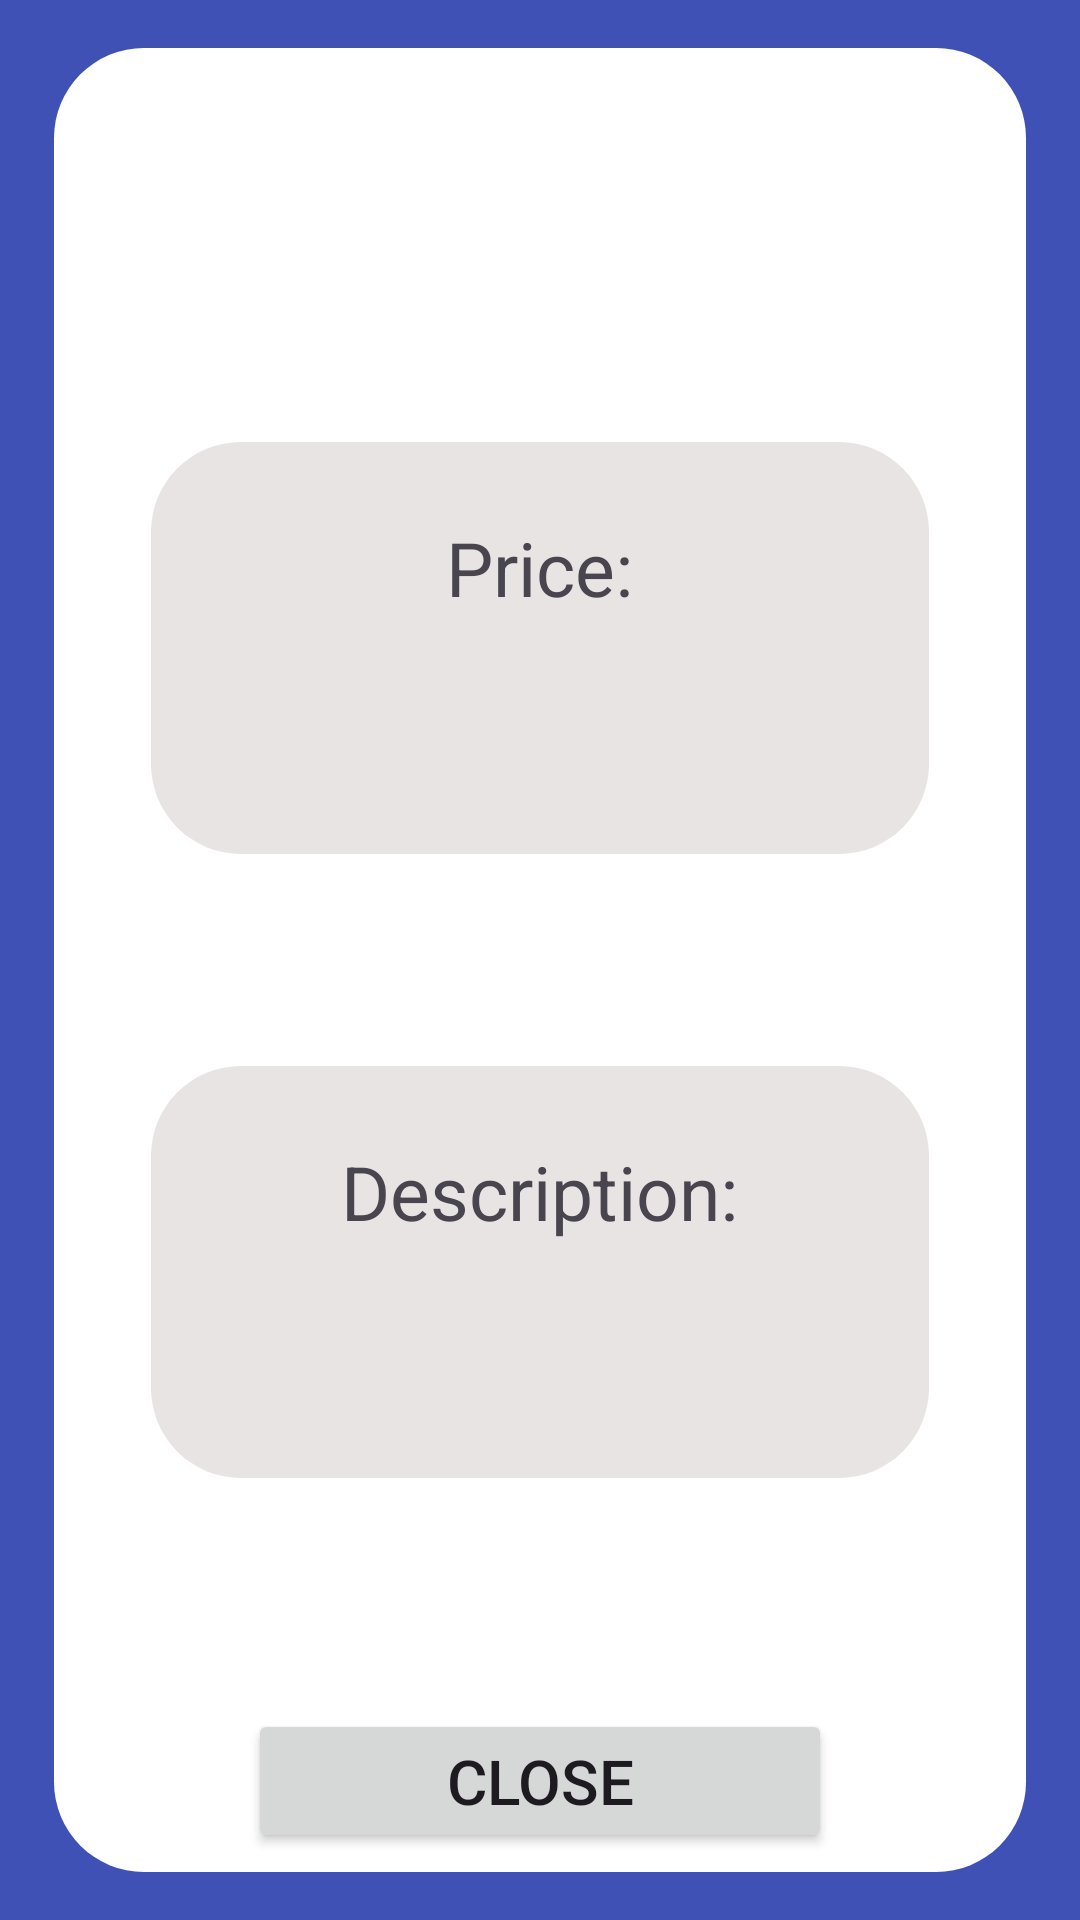

Reconstruct the res/layout file that produces this screen, plus the resources it refers to.
<!-- AndroidManifest.xml: application theme Theme.Material3.Light -->
<!-- res/layout/display_item_layout.xml -->
<?xml version="1.0" encoding="utf-8"?>
<androidx.constraintlayout.widget.ConstraintLayout xmlns:android="http://schemas.android.com/apk/res/android"
    xmlns:app="http://schemas.android.com/apk/res-auto"
    xmlns:tools="http://schemas.android.com/tools"
    android:layout_width="match_parent"
    android:layout_height="match_parent"
    android:background="#3F51B5">

    <androidx.constraintlayout.widget.Guideline
        android:id="@+id/guideline159"
        android:layout_width="wrap_content"
        android:layout_height="wrap_content"
        android:orientation="vertical"
        app:layout_constraintGuide_percent="0.05" />

    <androidx.constraintlayout.widget.Guideline
        android:id="@+id/guideline160"
        android:layout_width="wrap_content"
        android:layout_height="wrap_content"
        android:orientation="vertical"
        app:layout_constraintGuide_percent="0.95" />

    <androidx.constraintlayout.widget.Guideline
        android:id="@+id/guideline161"
        android:layout_width="wrap_content"
        android:layout_height="wrap_content"
        android:orientation="horizontal"
        app:layout_constraintGuide_percent="0.025" />

    <androidx.constraintlayout.widget.Guideline
        android:id="@+id/guideline162"
        android:layout_width="wrap_content"
        android:layout_height="wrap_content"
        android:orientation="horizontal"
        app:layout_constraintGuide_percent="0.975" />

    <androidx.constraintlayout.widget.ConstraintLayout
        android:id="@+id/constraintLayout"
        android:layout_width="0dp"
        android:layout_height="0dp"
        android:background="@drawable/rounded_white_background"
        app:layout_constraintBottom_toTopOf="@+id/guideline162"
        app:layout_constraintEnd_toStartOf="@+id/guideline160"
        app:layout_constraintStart_toStartOf="@+id/guideline159"
        app:layout_constraintTop_toTopOf="@+id/guideline161">

        <androidx.constraintlayout.widget.Guideline
            android:id="@+id/guideline163"
            android:layout_width="wrap_content"
            android:layout_height="wrap_content"
            android:orientation="vertical"
            app:layout_constraintGuide_percent="0.20" />

        <androidx.constraintlayout.widget.Guideline
            android:id="@+id/guideline164"
            android:layout_width="wrap_content"
            android:layout_height="wrap_content"
            android:orientation="vertical"
            app:layout_constraintGuide_percent="0.80" />

        <androidx.constraintlayout.widget.Guideline
            android:id="@+id/guideline165"
            android:layout_width="wrap_content"
            android:layout_height="wrap_content"
            android:orientation="horizontal"
            app:layout_constraintGuide_percent="0.1" />

        <androidx.constraintlayout.widget.Guideline
            android:id="@+id/guideline166"
            android:layout_width="wrap_content"
            android:layout_height="wrap_content"
            android:orientation="horizontal"
            app:layout_constraintGuide_percent="0.9" />

        <Button
            android:id="@+id/close_item_display"
            android:layout_width="0dp"
            android:layout_height="wrap_content"
            android:autoSizeMaxTextSize="1000dp"
            android:autoSizeMinTextSize="1dp"
            android:autoSizeTextType="uniform"
            android:text="@string/Close"
            app:layout_constraintBottom_toBottomOf="parent"
            app:layout_constraintEnd_toStartOf="@+id/guideline164"
            app:layout_constraintStart_toStartOf="@+id/guideline163"
            app:layout_constraintTop_toTopOf="@+id/guideline166" />

        <TextView
            android:id="@+id/item_name_display"
            android:layout_width="0dp"
            android:layout_height="wrap_content"
            android:autoSizeMaxTextSize="1000dp"
            android:autoSizeMinTextSize="1dp"
            android:autoSizeTextType="uniform"
            android:gravity="center"
            android:text=""
            android:textSize="30sp"
            app:layout_constraintBottom_toTopOf="@+id/guideline165"
            app:layout_constraintEnd_toStartOf="@+id/guideline168"
            app:layout_constraintStart_toStartOf="@+id/guideline167"
            app:layout_constraintTop_toTopOf="parent" />

        <LinearLayout
            android:id="@+id/linearLayout10"
            android:layout_width="0dp"
            android:layout_height="wrap_content"
            android:background="@drawable/rounded_grey_background"
            android:gravity="center"
            android:orientation="vertical"
            android:padding="15dp"
            app:layout_constraintBottom_toTopOf="@+id/linearLayout11"
            app:layout_constraintEnd_toStartOf="@+id/guideline168"
            app:layout_constraintStart_toStartOf="@+id/guideline167"
            app:layout_constraintTop_toTopOf="@+id/guideline165"
            app:layout_constraintVertical_bias="0.5">

            <TextView
                android:id="@+id/textView4"
                android:layout_width="wrap_content"
                android:layout_height="wrap_content"
                android:layout_margin="10dp"
                android:autoSizeMaxTextSize="1000dp"
                android:autoSizeMinTextSize="1dp"
                android:autoSizeTextType="uniform"
                android:gravity="center"
                android:text="@string/price"
                android:textSize="25sp" />

            <TextView
                android:id="@+id/item_price_display"
                android:layout_width="wrap_content"
                android:layout_height="wrap_content"
                android:layout_margin="10dp"
                android:autoSizeMaxTextSize="1000dp"
                android:autoSizeMinTextSize="1dp"
                android:autoSizeTextType="uniform"
                android:gravity="center"
                android:text=""
                android:textSize="25sp" />

        </LinearLayout>

        <LinearLayout
            android:id="@+id/linearLayout11"
            android:layout_width="0dp"
            android:layout_height="wrap_content"
            android:background="@drawable/rounded_grey_background"
            android:gravity="center"
            android:orientation="vertical"
            android:padding="15dp"
            app:layout_constraintBottom_toTopOf="@+id/guideline166"
            app:layout_constraintEnd_toStartOf="@+id/guideline168"
            app:layout_constraintStart_toStartOf="@+id/guideline167"
            app:layout_constraintTop_toBottomOf="@+id/linearLayout10"
            app:layout_constraintVertical_bias="0.5">

            <TextView
                android:id="@+id/textView6"
                android:layout_width="wrap_content"
                android:layout_height="wrap_content"
                android:layout_margin="10dp"
                android:autoSizeMaxTextSize="1000dp"
                android:autoSizeMinTextSize="1dp"
                android:autoSizeTextType="uniform"
                android:gravity="center"
                android:text="@string/description"
                android:textSize="25sp" />

            <TextView
                android:id="@+id/item_discription_display"
                android:layout_width="wrap_content"
                android:layout_height="wrap_content"
                android:layout_margin="10dp"
                android:autoSizeMaxTextSize="1000dp"
                android:autoSizeMinTextSize="1dp"
                android:autoSizeTextType="uniform"
                android:text=""
                android:textSize="25sp" />

        </LinearLayout>

        <androidx.constraintlayout.widget.Guideline
            android:id="@+id/guideline167"
            android:layout_width="wrap_content"
            android:layout_height="wrap_content"
            android:orientation="vertical"
            app:layout_constraintGuide_percent="0.1" />

        <androidx.constraintlayout.widget.Guideline
            android:id="@+id/guideline168"
            android:layout_width="wrap_content"
            android:layout_height="wrap_content"
            android:orientation="vertical"
            app:layout_constraintGuide_percent="0.9" />

    </androidx.constraintlayout.widget.ConstraintLayout>

</androidx.constraintlayout.widget.ConstraintLayout>
<!-- resources referenced by this layout -->
<resources>
  <!-- drawable rounded_grey_background (drawable) -->
  <?xml version="1.0" encoding="utf-8"?>
  <shape xmlns:android="http://schemas.android.com/apk/res/android">
      
      <solid android:color="@color/background_grey" />
  
      
      <corners android:radius="30dp" />
  </shape>
  <!-- drawable rounded_white_background (drawable) -->
  <?xml version="1.0" encoding="utf-8"?>
  <shape xmlns:android="http://schemas.android.com/apk/res/android">
      
      <solid android:color="@color/white" />
  
      
      <corners android:radius="30dp" />
  </shape>
  <string name="Close">Close</string>
  <string name="description">Description:</string>
  <string name="price">Price:</string>
  <color name="background_grey">#E9E4E4</color>
  <color name="white">#FFFFFFFF</color>
</resources>
